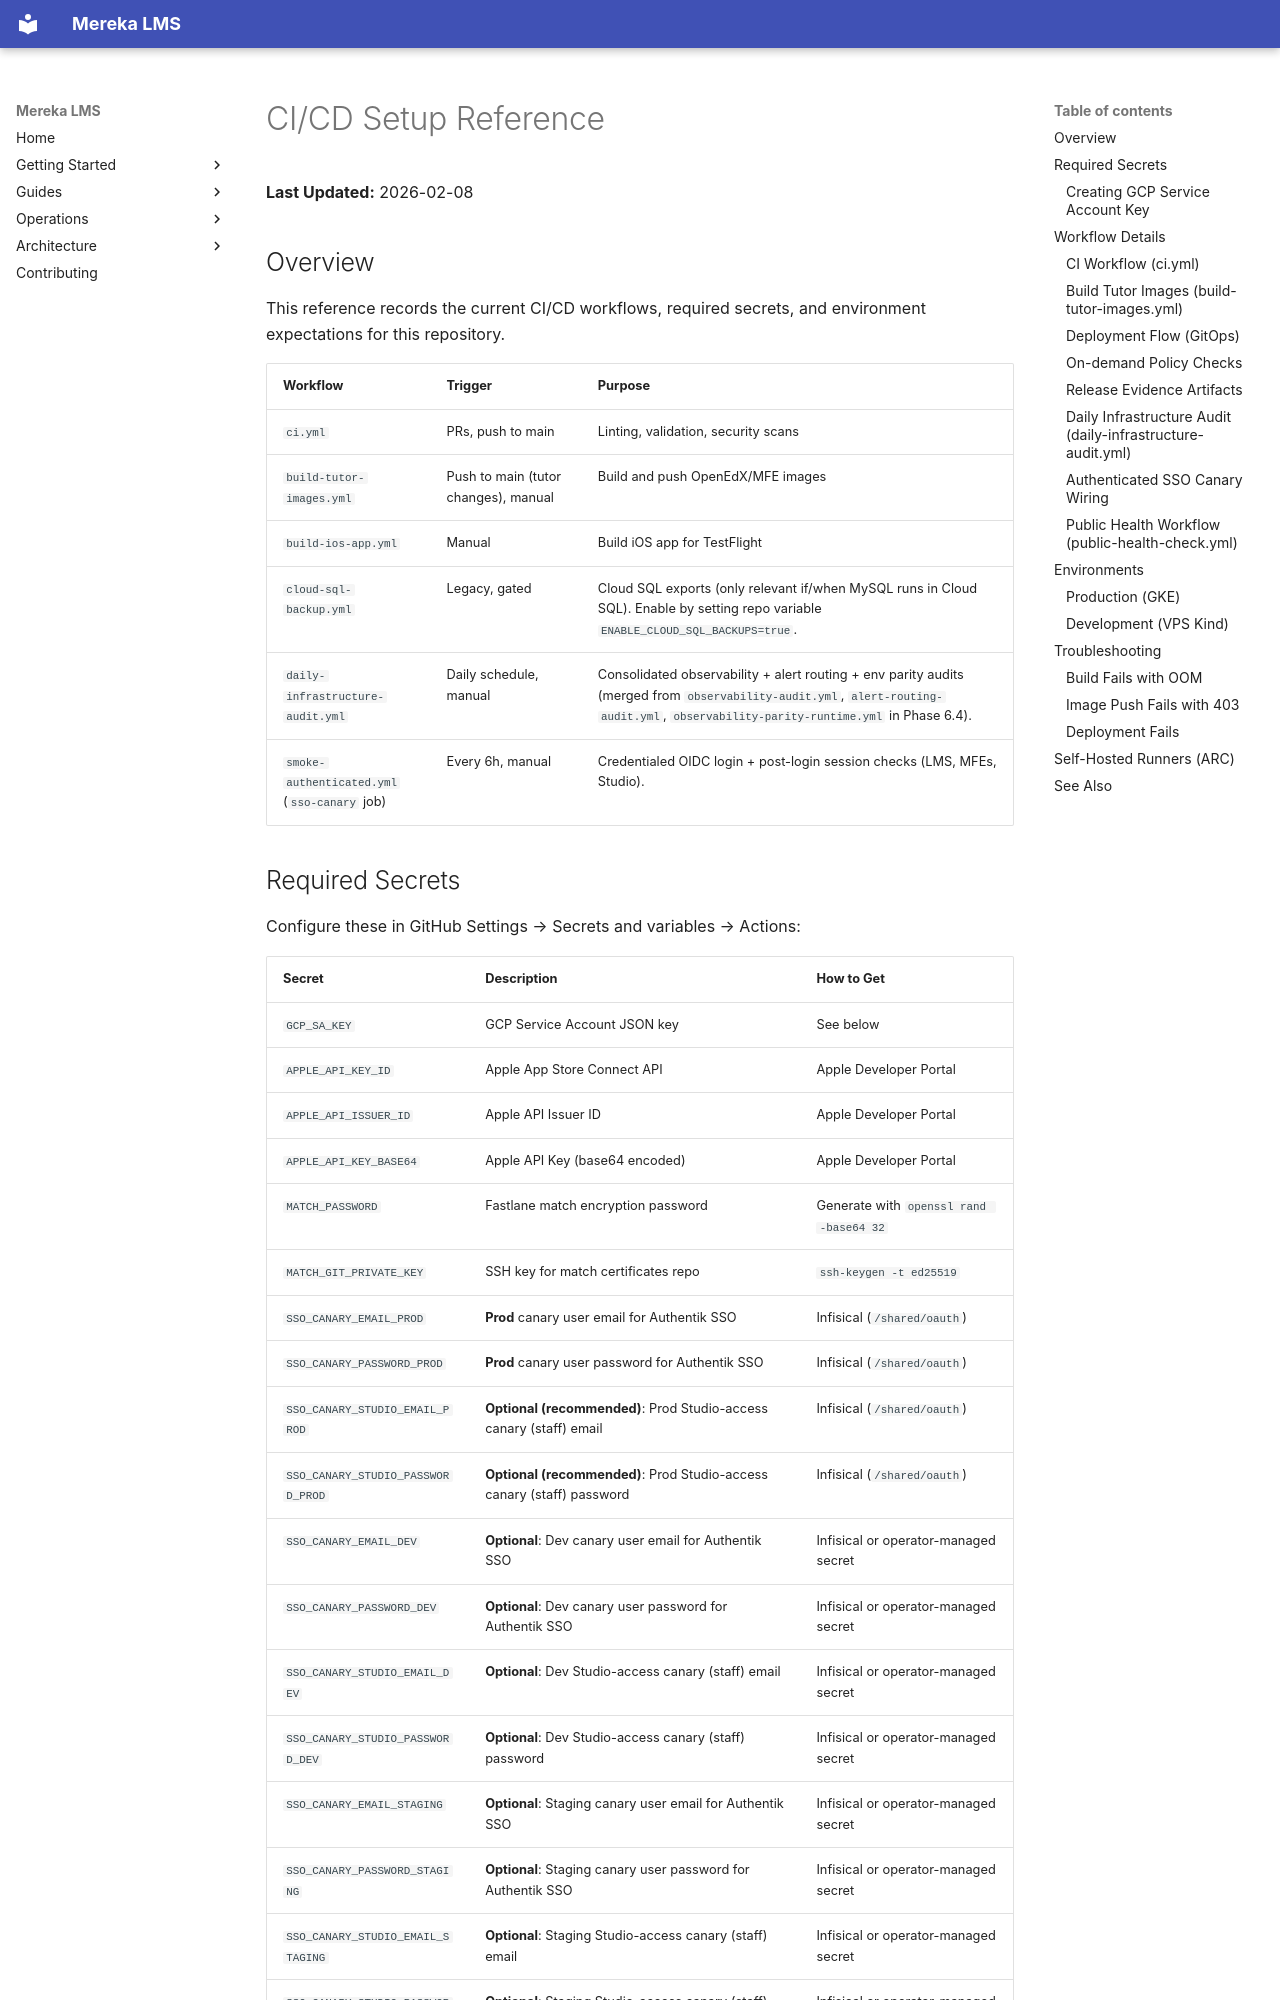

repository: lifeofgurpreet/mereka-lms-prototype · page: reference/operations/CI_CD_SETUP/index.html · generator: mkdocs

# CI/CD Setup Reference

<!-- Last verified: 2026-02-13 -->

**Last Updated:** 2026-02-08

## Overview

This reference records the current CI/CD workflows, required secrets, and environment expectations for this repository.

| Workflow | Trigger | Purpose |
|----------|---------|---------|
| `ci.yml` | PRs, push to main | Linting, validation, security scans |
| `build-tutor-images.yml` | Push to main (tutor changes), manual | Build and push OpenEdX/MFE images |
| `build-ios-app.yml` | Manual | Build iOS app for TestFlight |
| `cloud-sql-backup.yml` | Legacy, gated | Cloud SQL exports (only relevant if/when MySQL runs in Cloud SQL). Enable by setting repo variable `ENABLE_CLOUD_SQL_BACKUPS=true`. |
| `daily-infrastructure-audit.yml` | Daily schedule, manual | Consolidated observability + alert routing + env parity audits (merged from `observability-audit.yml`, `alert-routing-audit.yml`, `observability-parity-runtime.yml` in Phase 6.4). |
| `smoke-authenticated.yml` (`sso-canary` job) | Every 6h, manual | Credentialed OIDC login + post-login session checks (LMS, MFEs, Studio). |

## Required Secrets

Configure these in GitHub Settings → Secrets and variables → Actions:

| Secret | Description | How to Get |
|--------|-------------|------------|
| `GCP_SA_KEY` | GCP Service Account JSON key | See below |
| `APPLE_API_KEY_ID` | Apple App Store Connect API | Apple Developer Portal |
| `APPLE_API_ISSUER_ID` | Apple API Issuer ID | Apple Developer Portal |
| `APPLE_API_KEY_BASE64` | Apple API Key (base64 encoded) | Apple Developer Portal |
| `MATCH_PASSWORD` | Fastlane match encryption password | Generate with `openssl rand -base64 32` |
| `MATCH_GIT_PRIVATE_KEY` | SSH key for match certificates repo | `ssh-keygen -t ed25519` |
| `SSO_CANARY_EMAIL_PROD` | **Prod** canary user email for Authentik SSO | Infisical (`/shared/oauth`) |
| `SSO_CANARY_PASSWORD_PROD` | **Prod** canary user password for Authentik SSO | Infisical (`/shared/oauth`) |
| `SSO_CANARY_STUDIO_EMAIL_PROD` | **Optional (recommended)**: Prod Studio-access canary (staff) email | Infisical (`/shared/oauth`) |
| `SSO_CANARY_STUDIO_PASSWORD_PROD` | **Optional (recommended)**: Prod Studio-access canary (staff) password | Infisical (`/shared/oauth`) |
| `SSO_CANARY_EMAIL_DEV` | **Optional**: Dev canary user email for Authentik SSO | Infisical or operator-managed secret |
| `SSO_CANARY_PASSWORD_DEV` | **Optional**: Dev canary user password for Authentik SSO | Infisical or operator-managed secret |
| `SSO_CANARY_STUDIO_EMAIL_DEV` | **Optional**: Dev Studio-access canary (staff) email | Infisical or operator-managed secret |
| `SSO_CANARY_STUDIO_PASSWORD_DEV` | **Optional**: Dev Studio-access canary (staff) password | Infisical or operator-managed secret |
| `SSO_CANARY_EMAIL_STAGING` | **Optional**: Staging canary user email for Authentik SSO | Infisical or operator-managed secret |
| `SSO_CANARY_PASSWORD_STAGING` | **Optional**: Staging canary user password for Authentik SSO | Infisical or operator-managed secret |
| `SSO_CANARY_STUDIO_EMAIL_STAGING` | **Optional**: Staging Studio-access canary (staff) email | Infisical or operator-managed secret |
| `SSO_CANARY_STUDIO_PASSWORD_STAGING` | **Optional**: Staging Studio-access canary (staff) password | Infisical or operator-managed secret |
